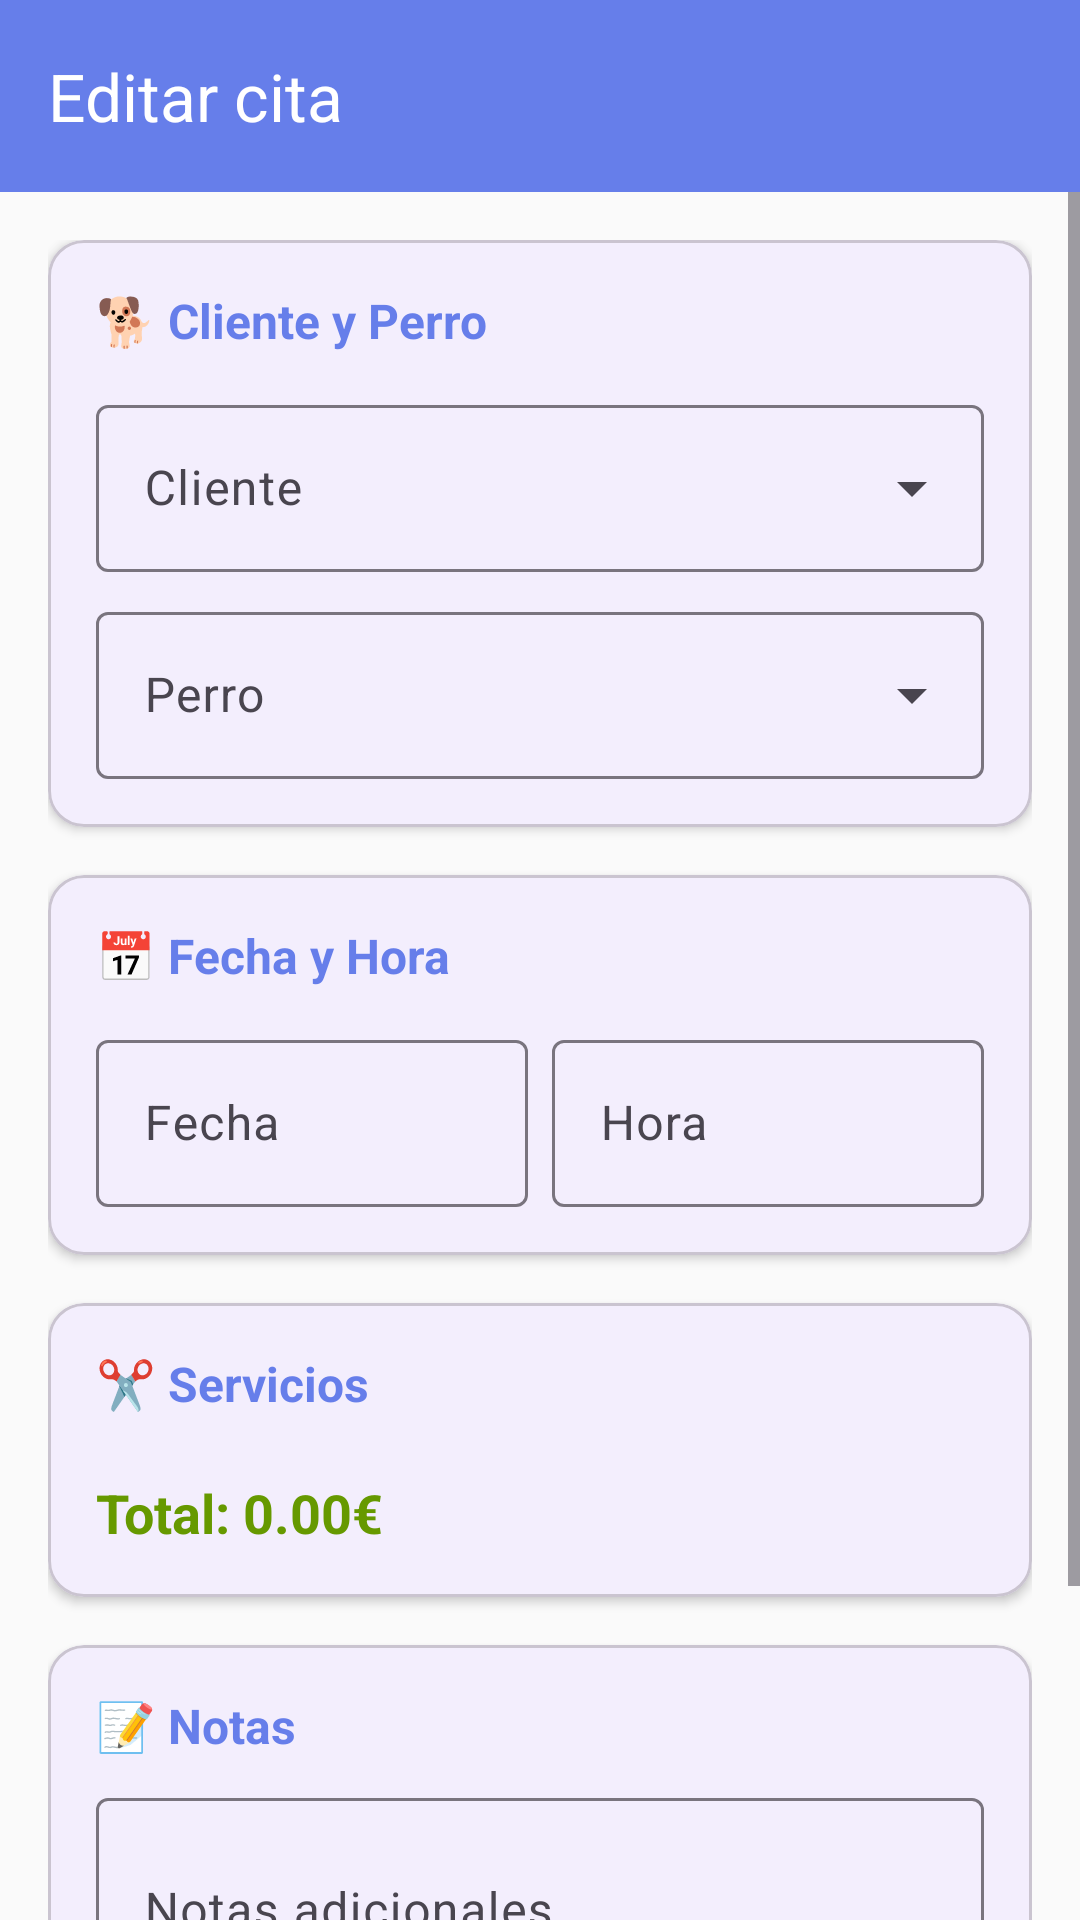

Layout XML and referenced resources for this Android screen:
<!-- AndroidManifest.xml: application theme Theme.PeluqueriaCanina -->
<!-- res/layout/fragment_cita_edit.xml -->
<?xml version="1.0" encoding="utf-8"?>
<androidx.coordinatorlayout.widget.CoordinatorLayout xmlns:android="http://schemas.android.com/apk/res/android"
    xmlns:app="http://schemas.android.com/apk/res-auto"
    android:layout_width="match_parent"
    android:layout_height="match_parent"
    android:background="@color/background">

    <com.google.android.material.appbar.AppBarLayout
        android:layout_width="match_parent"
        android:layout_height="wrap_content">

        <com.google.android.material.appbar.MaterialToolbar
            android:id="@+id/toolbar"
            android:layout_width="match_parent"
            android:layout_height="?attr/actionBarSize"
            android:background="@color/primary"
            app:title="Editar cita"
            app:titleTextColor="@android:color/white"
            app:navigationIcon="@drawable/ic_close"
            app:navigationIconTint="@android:color/white" />

    </com.google.android.material.appbar.AppBarLayout>

    <ScrollView
        android:layout_width="match_parent"
        android:layout_height="match_parent"
        app:layout_behavior="@string/appbar_scrolling_view_behavior">

        <LinearLayout
            android:layout_width="match_parent"
            android:layout_height="wrap_content"
            android:orientation="vertical"
            android:padding="16dp">

            
            <com.google.android.material.card.MaterialCardView
                android:layout_width="match_parent"
                android:layout_height="wrap_content"
                app:cardElevation="2dp"
                app:cardCornerRadius="12dp">

                <LinearLayout
                    android:layout_width="match_parent"
                    android:layout_height="wrap_content"
                    android:orientation="vertical"
                    android:padding="16dp">

                    <TextView
                        android:layout_width="wrap_content"
                        android:layout_height="wrap_content"
                        android:text="🐕 Cliente y Perro"
                        android:textStyle="bold"
                        android:textSize="16sp"
                        android:textColor="@color/primary" />

                    
                    <com.google.android.material.textfield.TextInputLayout
                        android:layout_width="match_parent"
                        android:layout_height="wrap_content"
                        android:layout_marginTop="12dp"
                        style="@style/Widget.Material3.TextInputLayout.OutlinedBox.ExposedDropdownMenu">

                        <AutoCompleteTextView
                            android:id="@+id/spinnerCliente"
                            android:layout_width="match_parent"
                            android:layout_height="wrap_content"
                            android:hint="Cliente"
                            android:inputType="none" />

                    </com.google.android.material.textfield.TextInputLayout>

                    
                    <com.google.android.material.textfield.TextInputLayout
                        android:layout_width="match_parent"
                        android:layout_height="wrap_content"
                        android:layout_marginTop="8dp"
                        style="@style/Widget.Material3.TextInputLayout.OutlinedBox.ExposedDropdownMenu">

                        <AutoCompleteTextView
                            android:id="@+id/spinnerPerro"
                            android:layout_width="match_parent"
                            android:layout_height="wrap_content"
                            android:hint="Perro"
                            android:inputType="none" />

                    </com.google.android.material.textfield.TextInputLayout>

                </LinearLayout>

            </com.google.android.material.card.MaterialCardView>

            
            <com.google.android.material.card.MaterialCardView
                android:layout_width="match_parent"
                android:layout_height="wrap_content"
                android:layout_marginTop="16dp"
                app:cardElevation="2dp"
                app:cardCornerRadius="12dp">

                <LinearLayout
                    android:layout_width="match_parent"
                    android:layout_height="wrap_content"
                    android:orientation="vertical"
                    android:padding="16dp">

                    <TextView
                        android:layout_width="wrap_content"
                        android:layout_height="wrap_content"
                        android:text="📅 Fecha y Hora"
                        android:textStyle="bold"
                        android:textSize="16sp"
                        android:textColor="@color/primary" />

                    <LinearLayout
                        android:layout_width="match_parent"
                        android:layout_height="wrap_content"
                        android:layout_marginTop="12dp"
                        android:orientation="horizontal">

                        <com.google.android.material.textfield.TextInputLayout
                            android:layout_width="0dp"
                            android:layout_height="wrap_content"
                            android:layout_weight="1"
                            android:layout_marginEnd="8dp"
                            android:hint="Fecha"
                            style="@style/Widget.Material3.TextInputLayout.OutlinedBox">

                            <com.google.android.material.textfield.TextInputEditText
                                android:id="@+id/inputFecha"
                                android:layout_width="match_parent"
                                android:layout_height="wrap_content"
                                android:focusable="false"
                                android:clickable="true" />

                        </com.google.android.material.textfield.TextInputLayout>

                        <com.google.android.material.textfield.TextInputLayout
                            android:layout_width="0dp"
                            android:layout_height="wrap_content"
                            android:layout_weight="1"
                            android:hint="Hora"
                            style="@style/Widget.Material3.TextInputLayout.OutlinedBox">

                            <com.google.android.material.textfield.TextInputEditText
                                android:id="@+id/inputHora"
                                android:layout_width="match_parent"
                                android:layout_height="wrap_content"
                                android:focusable="false"
                                android:clickable="true" />

                        </com.google.android.material.textfield.TextInputLayout>

                    </LinearLayout>

                </LinearLayout>

            </com.google.android.material.card.MaterialCardView>

            
            <com.google.android.material.card.MaterialCardView
                android:layout_width="match_parent"
                android:layout_height="wrap_content"
                android:layout_marginTop="16dp"
                app:cardElevation="2dp"
                app:cardCornerRadius="12dp">

                <LinearLayout
                    android:layout_width="match_parent"
                    android:layout_height="wrap_content"
                    android:orientation="vertical"
                    android:padding="16dp">

                    <TextView
                        android:layout_width="wrap_content"
                        android:layout_height="wrap_content"
                        android:text="✂️ Servicios"
                        android:textStyle="bold"
                        android:textSize="16sp"
                        android:textColor="@color/primary" />

                    <com.google.android.material.chip.ChipGroup
                        android:id="@+id/chipGroupServicios"
                        android:layout_width="match_parent"
                        android:layout_height="wrap_content"
                        android:layout_marginTop="8dp" />

                    <TextView
                        android:id="@+id/txtPrecioTotal"
                        android:layout_width="wrap_content"
                        android:layout_height="wrap_content"
                        android:layout_marginTop="12dp"
                        android:text="Total: 0.00€"
                        android:textSize="18sp"
                        android:textStyle="bold"
                        android:textColor="@android:color/holo_green_dark" />

                </LinearLayout>

            </com.google.android.material.card.MaterialCardView>

            
            <com.google.android.material.card.MaterialCardView
                android:layout_width="match_parent"
                android:layout_height="wrap_content"
                android:layout_marginTop="16dp"
                app:cardElevation="2dp"
                app:cardCornerRadius="12dp">

                <LinearLayout
                    android:layout_width="match_parent"
                    android:layout_height="wrap_content"
                    android:orientation="vertical"
                    android:padding="16dp">

                    <TextView
                        android:layout_width="wrap_content"
                        android:layout_height="wrap_content"
                        android:text="📝 Notas"
                        android:textStyle="bold"
                        android:textSize="16sp"
                        android:textColor="@color/primary" />

                    <com.google.android.material.textfield.TextInputLayout
                        android:layout_width="match_parent"
                        android:layout_height="wrap_content"
                        android:layout_marginTop="8dp"
                        style="@style/Widget.Material3.TextInputLayout.OutlinedBox">

                        <com.google.android.material.textfield.TextInputEditText
                            android:id="@+id/inputNotas"
                            android:layout_width="match_parent"
                            android:layout_height="wrap_content"
                            android:inputType="textMultiLine"
                            android:minLines="2"
                            android:hint="Notas adicionales..." />

                    </com.google.android.material.textfield.TextInputLayout>

                </LinearLayout>

            </com.google.android.material.card.MaterialCardView>

            
            <com.google.android.material.button.MaterialButton
                android:id="@+id/btnGuardar"
                android:layout_width="match_parent"
                android:layout_height="wrap_content"
                android:layout_marginTop="24dp"
                android:text="💾 Guardar cambios"
                android:textSize="16sp" />

        </LinearLayout>

    </ScrollView>

</androidx.coordinatorlayout.widget.CoordinatorLayout>
<!-- resources referenced by this layout -->
<resources>
  <color name="background">#FAFAFA</color>
  <color name="primary">#667EEA</color>
  <style name="Theme.PeluqueriaCanina" parent="Theme.Material3.Light.NoActionBar">
          <item name="colorPrimary">@color/primary</item>
          <item name="colorPrimaryDark">@color/primary_dark</item>
          <item name="colorSecondary">@color/secondary</item>
          <item name="android:statusBarColor">@color/primary_dark</item>
      </style>
  <color name="primary_dark">#5A67D8</color>
  <color name="secondary">#764BA2</color>
</resources>
